Run: headless pygame with SDL's dummy video driver; simulated clock (each Clock.tick advances the game by its frame time, no real sleeping); random seed 0; keys injected as events and as key.get_pressed() state; mouse plan: one left click at the window centre at the start of phase 2, then a move to the lower-right quarter at the start of phase 3.
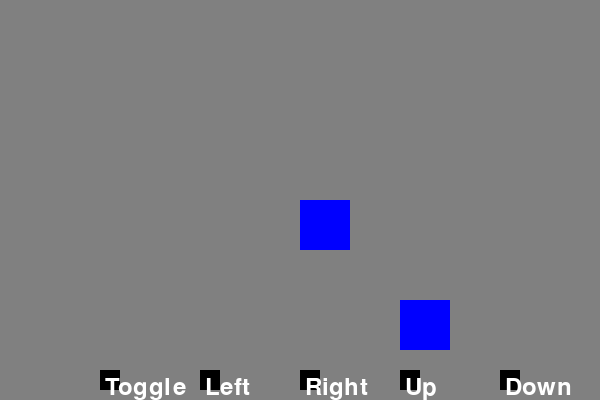
Frame 1 of 4 · flips 1–60 · no input
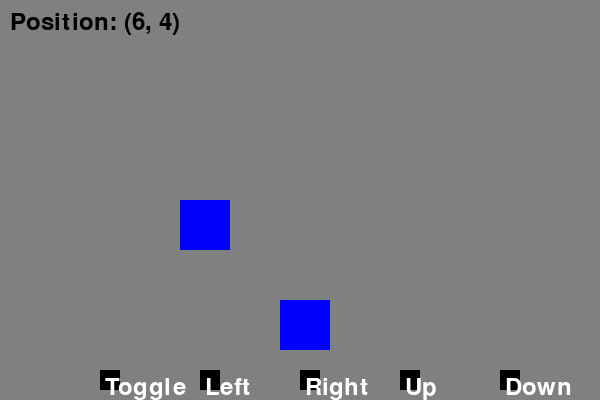
Frame 2 of 4 · flips 61–180 · clicked the window centre · tapped SPACE, RETURN · held RIGHT (→), D
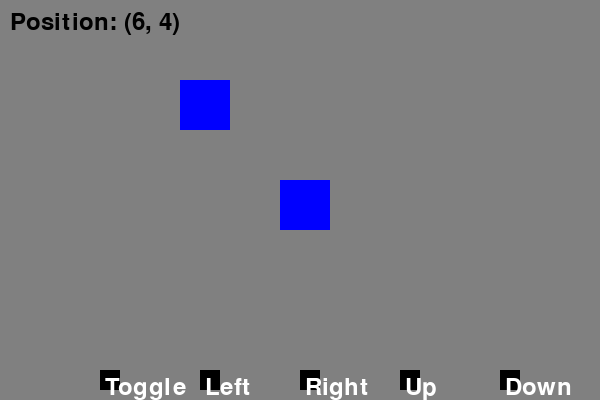
Frame 3 of 4 · flips 181–300 · moved the mouse to the lower-right quarter · held DOWN (↓), S
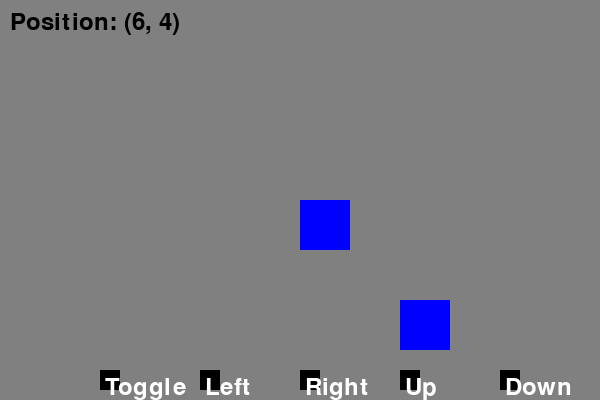
Frame 4 of 4 · flips 301–420 · held LEFT (←), A, UP (↑), W

The pygame program that drew these frames:

import pygame
import sys

# Initialize Pygame
pygame.init()

# Set up some constants
WIDTH, HEIGHT = 600, 400
SQUARE_SIZE = 50
BUTTON_SIZE = 20
SCROLL_WIDTH = 10

# Set up the display
screen = pygame.display.set_mode((WIDTH, HEIGHT))

# Set up the squares
square_x = [WIDTH // 2, WIDTH // 2 + 100]
square_y = [HEIGHT // 2, HEIGHT // 2 + 100]
square_drawn = [True, True]
selected_square = None

# Set up the buttons
button_x = [100, 200, 300, 400, 500]
button_y = HEIGHT - BUTTON_SIZE - 10

# Set up the colors
WHITE = (255, 255, 255)
BLACK = (0, 0, 0)
BLUE = (0, 0, 255)

# Set up the font
font = pygame.font.Font(None, 36)

# Set up the scroll bars
scroll_x = 0
scroll_y = 0

# Define the size of the content
content_width = 2000
content_height = 2000

# Update the scroll bars
scroll_x = (scroll_x / content_width) * WIDTH
scroll_y = (scroll_y / content_height) * HEIGHT

# Game loop
while True:
    for event in pygame.event.get():
        if event.type == pygame.QUIT:
            pygame.quit()
            sys.exit()
        elif event.type == pygame.MOUSEBUTTONDOWN:
            # Check if the mouse is over a square
            for i, (x, y) in enumerate(zip(square_x, square_y)):
                if (event.pos[0] >= (x - scroll_x) and event.pos[0] < (x - scroll_x) + SQUARE_SIZE and event.pos[1]
                        >= (y - scroll_y) and event.pos[1] < (y - scroll_y) + SQUARE_SIZE):
                    selected_square = i
            # Check if the mouse is over a button
            for i, x in enumerate(button_x):
                if (event.pos[0] >= x and event.pos[0] < x + BUTTON_SIZE and event.pos[1]
                        >= button_y and event.pos[1] < button_y + BUTTON_SIZE):
                    if selected_square is not None:
                        if i == 0:  # Toggle square
                            square_drawn[selected_square] = not square_drawn[selected_square]
                        elif i == 1:  # Move square left
                            square_x[selected_square] -= SQUARE_SIZE
                        elif i == 2:  # Move square right
                            square_x[selected_square] += SQUARE_SIZE
                        elif i == 3:  # Move square up
                            square_y[selected_square] -= SQUARE_SIZE
                        elif i == 4:  # Move square down
                            square_y[selected_square] += SQUARE_SIZE

    # Handle scrolling
    keys = pygame.key.get_pressed()
    if keys[pygame.K_UP]:
        scroll_y -= 1
    if keys[pygame.K_DOWN]:
        scroll_y += 1
    if keys[pygame.K_LEFT]:
        scroll_x -= 1
    if keys[pygame.K_RIGHT]:
        scroll_x += 1

    # Draw the screen
    screen.fill((128, 128, 128))

    # Draw the squares if they're supposed to be drawn
    for i, (x, y, drawn) in enumerate(zip(square_x, square_y, square_drawn)):
        if drawn:
            pygame.draw.rect(screen, BLUE, (x - scroll_x, y - scroll_y, SQUARE_SIZE, SQUARE_SIZE))

    # Draw the buttons
    for i, x in enumerate(button_x):
        pygame.draw.rect(screen, BLACK, (x, button_y, BUTTON_SIZE, BUTTON_SIZE))
        text = font.render(["Toggle", "Left", "Right", "Up", "Down"][i], True, WHITE)
        screen.blit(text, (x + 5, button_y + 5))

    # Display the position of the selected square
    if selected_square is not None:
        position_text = font.render(
            f"Position: ({square_x[selected_square] // SQUARE_SIZE}, {square_y[selected_square] // SQUARE_SIZE})", True,
            BLACK)
        screen.blit(position_text, (10, 10))

    # Update the display
    pygame.display.flip()
